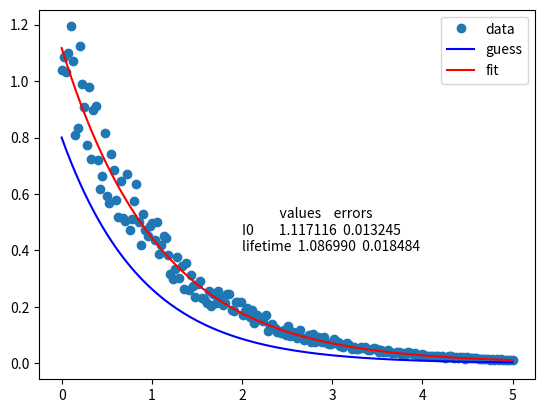
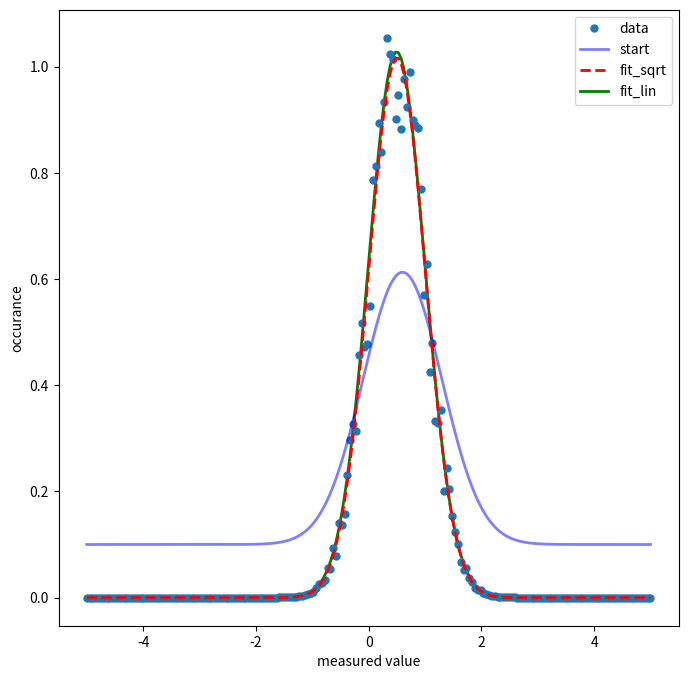

Reproduce these figures in Python, in order. (Note: this script raises an exception after producing the figures.)
import sys, os
import matplotlib.pyplot as plt
import time
import matplotlib
import numpy as np
import pandas as pd
from scipy.optimize import curve_fit, minimize
%matplotlib inline

def adding_one(s):
    """Function that returns s plus 1"""
    return s + 1

def adding_one_with_standard(s=5):
    """Function that returns s plus 1 and with a default value"""
    return s + 1

print(adding_one(5))
print(adding_one_with_standard(5))
print(adding_one_with_standard())

def gauss(x, mu, sigma):
    """task: define this function"""

def decay(x, I0=1, lifetime=1):
    """ Exponential decay function """
    return I0 * np.exp(-x / lifetime)

# create some data with some randomness and plot it
x = np.linspace(0, 5, 200)
y = decay(x, I0=0.9, lifetime=1.1)
y += 0.5 * y * np.random.random(np.shape(x))

# make a guess (starting values)
p0 = [0.8, 0.9]  # in order as in function

# optimise
popt, pcov = curve_fit(decay, xdata=x, ydata=y, p0=p0)

# plot both
fig, ax = plt.subplots()
ax.plot(x, y, "o", label="data")
ax.plot(x, decay(x, I0=p0[0], lifetime=p0[1]), "b-", label="guess")
ax.plot(x, decay(x, I0=popt[0], lifetime=popt[1]), "r-", label="fit")
ax.legend()

# get errors from the covariance matrix (works here, but careful)
perr = np.sqrt(np.diag(pcov))
df = pd.DataFrame({"values": popt, "errors": perr}, index=["I0", "lifetime"])
ax.text(x=2, y=0.4, s=df.to_string());

# redefine gauss to work with parameter vector p=mu,sigma,offset,scale
def gauss(x, mu=0, sigma=1, offset=0, scale=1):
    prefactor = 1 / np.sqrt(2 * np.pi * sigma**2)
    e_function = np.exp((-0.5 / sigma**2) * np.subtract(x, mu)**2)
    return prefactor * scale * e_function + offset


# create some data
x = np.linspace(-5, 5, 200)
p = [0.5, 0.5, 0, 1]
y = gauss(x, *p)
y += y * 0.5 * np.random.random(np.shape(x))

def min_gauss(p, x, y):
    """Root mean square function"""
    return np.sqrt(
        ((y - gauss(x, *p))**2).sum()
    )

def min_gauss_lin(p, x, y):
    """
    This is a different cost function that uses a more linear approach.
    It does not "punish" strong deviations as much. As such it has the
    tendency to be more outlier stable but preforms bad for peaks.
    """
    return np.abs(y - gauss(x, *p)).sum()

x0 = [0.6, 0.7, 0.1, 0.9]

# nelder-Mead is a standard multi-parameter optimiser. check out other choices:
out = minimize(min_gauss, x0=x0, args=(x, y), method="Nelder-Mead")
out2 = minimize(min_gauss_lin, x0=x0, args=(x, y), method="Nelder-Mead")

print(out)

fig, ax = plt.subplots(figsize=(8, 8))
ax.plot(x, y, "o", ms=5, label="data")
ax.set_xlabel("measured value")
ax.set_ylabel("occurance")
ax.plot(x, gauss(x, *x0), color="blue", lw=2, alpha=0.5, label="start")
ax.plot(x, gauss(x, *out["x"]), color="red", linestyle="dashed", lw=2, label="fit_sqrt")
ax.plot(x, gauss(x, *out2["x"]), color="green", lw=2, zorder=0, label="fit_lin")
ax.legend();

def gauss_with_names(x, par):  # the function that is your model
    """
    Gaussian type Peak function.

    Parameters:
    sigma and mu are mandatory, scale and offset are optional
    """

    pre_factor = 1 / np.sqrt(2 * np.pi * (par["sigma"]**2))
    exponent = (-0.5 / par["sigma"] ** 2) * (x - par["mu"])**2

    if "scale" in list(par.keys()):
        pre_factor *= par["scale"]
    if "offset" in list(par.keys()):
        return pre_factor * np.exp(exponent) + par["offset"]
    else:
        return pre_factor * np.exp(exponent)

def min_gauss(par, x, y):
    """The root mean square (we skip the root as the minimum is the minimum)"""
    return np.sqrt(((y - gauss_with_names(x, par)) ** 2).sum())

!pip install lmfit
import lmfit

# first create a parameter object
par = lmfit.Parameters()  # create empty parameter object

par.add("mu", value=0.4, vary=True)  # Add a parameter
par.add("sigma", value=0.5, vary=True)  # Add a parameter
par.add("scale", value=1, vary=True)  # Add a parameter

mini = lmfit.Minimizer(min_gauss, par, fcn_kws={"x": x, "y": y})  # Add a parameter
results = mini.minimize("nelder")
results

# We use pooch to import external data files from our Github repo
!pip install -q pooch
from pooch import retrieve
repo = "https://raw.githubusercontent.com/luchem/KEMM30/master/"

path1 = retrieve(f"{repo}/lectures/Data/fit_0.csv", known_hash='a0f852c915d398d968059fd8ffbd7b7eeee9628b06e3c8f03817950eb358dbee')

path2 = retrieve(f"{repo}/lectures/Data/fit_1.csv", known_hash='0fb5836ee33ab60af1efa001867f9075834e01ba613c4e8c1bce0da1f39401e6')

path3 = retrieve(f"{repo}/lectures/Data/fit_3.csv", known_hash='6774c146a481ed9654e80821523d2031990bddc792c0404fd4b294fcd5f2cc45')

